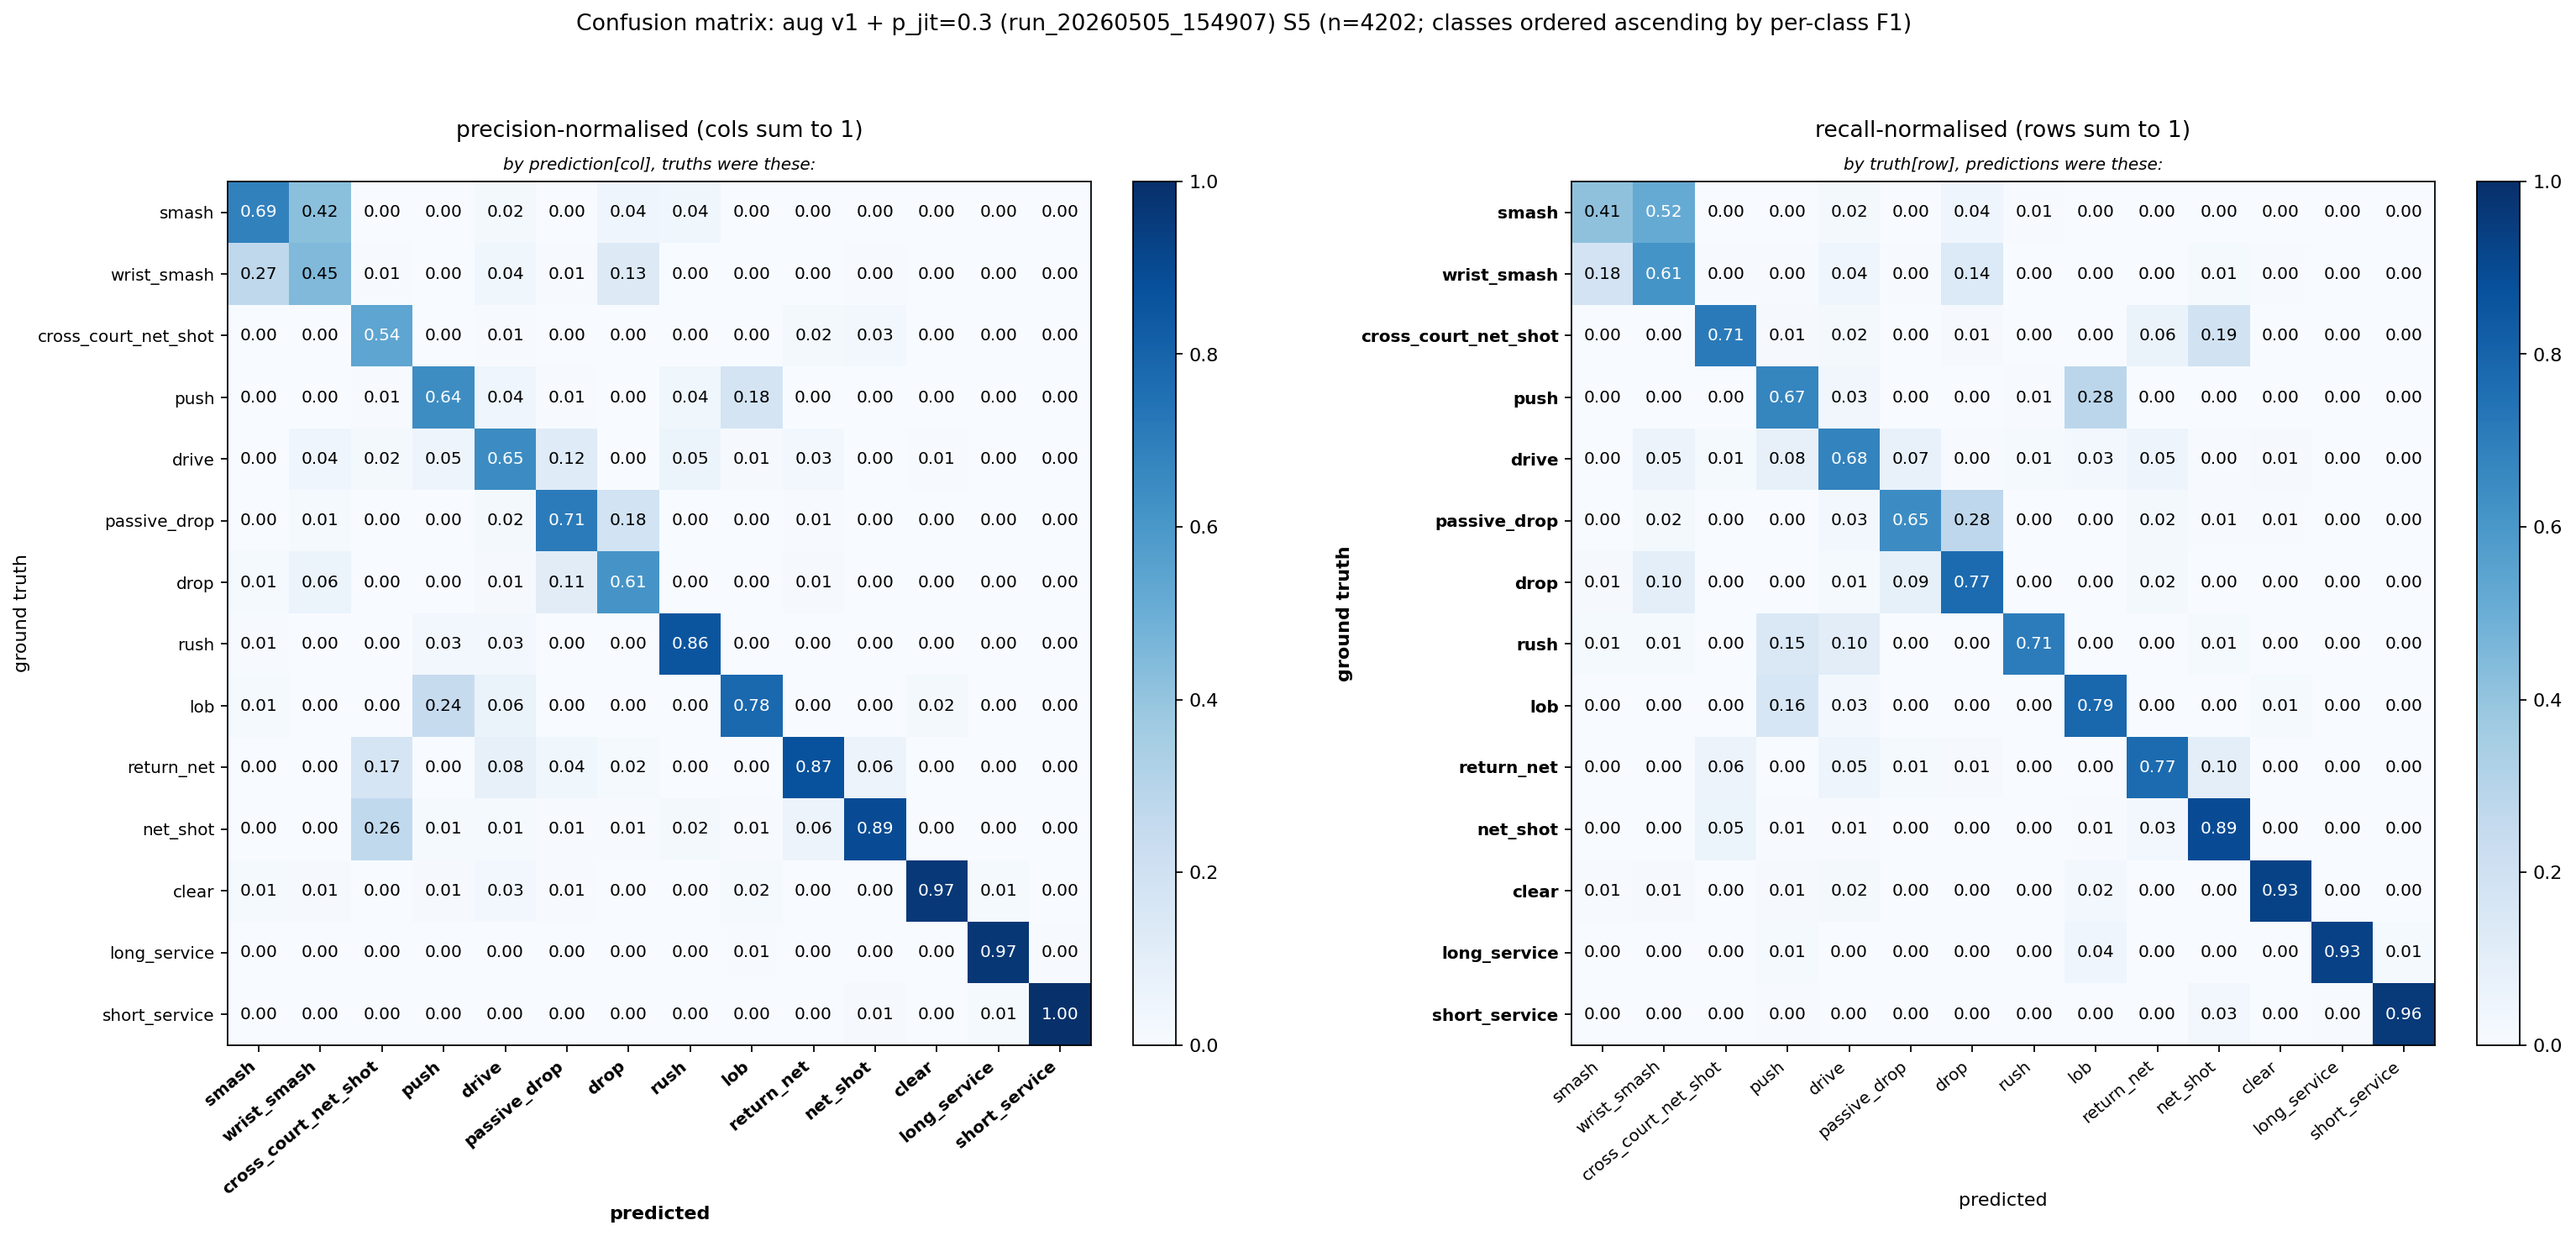

This figure's Python source:
"""Confusion matrix render for the 2026-05-11 supervisor presentation.

Reads the prediction dump produced by ``eval_dump_predictions.py`` and renders a
dual-panel confusion matrix: precision-normalised (columns sum to 1) and
recall-normalised (rows sum to 1). Class order is performance-ascending by
per-class F1 so the smash / wrist_smash pair sits at the bottom-left.

The 'Blues' colourmap is a single-hue sequential, universally readable
(protanopia-safe by virtue of being one-hue).

Usage::

    python scratch/presentation_prep/confusion_matrix.py \\
        --predictions src/bst_refactor/stroke_classification/main_on_shuttleset/experiments/run_20260505_154907/predictions/serial_5.pt
"""
from __future__ import annotations

import argparse
from pathlib import Path

import matplotlib.pyplot as plt
import numpy as np
import torch
from sklearn.metrics import confusion_matrix, f1_score

REPO_ROOT = Path(__file__).resolve().parents[2]
DEFAULT_OUT_PATH = REPO_ROOT / "scratch/presentation_prep/confusion_matrix.png"

# Mapping from raw run_id to the in-doc / in-chat common name. Used to title the figure
# so the reader sees the ablation by its working name first, run_id second. Extend as
# new runs get rendered; missing entries fall back to the run_id alone.
RUN_LABELS: dict[str, str] = {
    "run_20260505_154907": "aug v1 + p_jit=0.3",
    "run_20260503_172922": "shuttle_zero_fix [wipe_drop]",
    "run_20260430_170325": "first nosides (Phase 2 LS=0.1)",
}


def annotate_cells(ax, matrix: np.ndarray, font_size: int) -> None:
    """Write the value of each cell in white on dark / black on light.

    :param ax: target axis
    :param matrix: 2-D normalised matrix (values in [0, 1])
    :param font_size: text size for cell annotations
    """
    threshold = matrix.max() / 2.0
    for i in range(matrix.shape[0]):
        for j in range(matrix.shape[1]):
            ax.text(
                j, i, f"{matrix[i, j]:.2f}",
                ha="center", va="center",
                color="white" if matrix[i, j] > threshold else "black",
                fontsize=font_size,
            )


def render_panel(fig, ax, matrix: np.ndarray, class_names: list[str],
                 title: str, subtitle: str, primary_axis: str,
                 font_size: int = 9) -> None:
    """Heatmap one normalised matrix onto a single axis with class-name ticks.

    :param fig: figure for the colourbar
    :param ax: target axis
    :param matrix: 2-D normalised matrix
    :param class_names: tick labels in the same order as matrix rows/cols
    :param title: panel title
    :param subtitle: italic reading-hint line drawn just under the title
    :param primary_axis: "x" or "y"; the axis whose label is bolded to flag the
        direction along which the matrix's values form a proper distribution.
    :param font_size: text size for ticks and cell annotations
    """
    im = ax.imshow(matrix, interpolation="nearest", cmap="Blues", vmin=0, vmax=1)
    fig.colorbar(im, ax=ax, fraction=0.046, pad=0.04)
    ax.set_xticks(np.arange(len(class_names)))
    ax.set_yticks(np.arange(len(class_names)))
    ax.set_xticklabels(class_names, rotation=40, ha="right", fontsize=font_size,
                       fontweight="bold" if primary_axis == "x" else "normal")
    ax.set_yticklabels(class_names, fontsize=font_size,
                       fontweight="bold" if primary_axis == "y" else "normal")
    ax.set_xlabel("predicted",
                  fontweight="bold" if primary_axis == "x" else "normal")
    ax.set_ylabel("ground truth",
                  fontweight="bold" if primary_axis == "y" else "normal")
    # pad lifts the title to leave room for the italic subtitle sitting at the axes edge.
    ax.set_title(title, pad=24)
    ax.text(0.5, 1.01, subtitle, transform=ax.transAxes,
            ha="center", va="bottom", fontstyle="italic", fontsize=font_size)
    annotate_cells(ax, matrix, font_size)


def main():
    parser = argparse.ArgumentParser()
    parser.add_argument("--predictions", type=Path, required=True,
                        help="Path to predictions/serial_<n>.pt dumped by eval_dump_predictions.py")
    parser.add_argument("--out", type=Path, default=DEFAULT_OUT_PATH)
    args = parser.parse_args()

    payload = torch.load(args.predictions, map_location="cpu", weights_only=False)
    y_true = payload["y_true"].numpy()
    y_pred = payload["y_pred"].numpy()
    class_names = payload["active_class_list"]
    run_id = payload["run_id"]
    serial_no = payload["serial_no"]
    n_classes = len(class_names)

    # Per-class F1, then sort ascending. Worst-performing classes end up bottom-left.
    per_class_f1 = f1_score(y_true, y_pred, average=None, labels=np.arange(n_classes))
    order = np.argsort(per_class_f1)
    sorted_names = [class_names[i] for i in order]

    # Confusion matrix in original index space, then reindex into sorted order.
    cm = confusion_matrix(y_true, y_pred, labels=np.arange(n_classes))
    cm_sorted = cm[np.ix_(order, order)].astype(np.float32)

    # Two normalisations of the same matrix.
    # sklearn returns cm[i, j] with i=true class, j=predicted class.
    # Precision: each column sums to 1, cm[i,j]/col_sum[j] = P(true=i | predicted=j).
    # Guard against zero-prediction columns (sklearn returns nan otherwise).
    col_sums = cm_sorted.sum(axis=0, keepdims=True)
    precision_m = np.divide(cm_sorted, col_sums, out=np.zeros_like(cm_sorted), where=col_sums > 0)
    # Recall: each row sums to 1, cm[i,j]/row_sum[i] = P(predicted=j | true=i).
    row_sums = cm_sorted.sum(axis=1, keepdims=True)
    recall_m = np.divide(cm_sorted, row_sums, out=np.zeros_like(cm_sorted), where=row_sums > 0)

    fig, (ax_p, ax_r) = plt.subplots(1, 2, figsize=(20, 9))
    common_name = RUN_LABELS.get(run_id)
    run_id_block = f"{common_name} ({run_id})" if common_name else run_id
    fig.suptitle(
        f"Confusion matrix: {run_id_block} S{serial_no} "
        f"(n={len(y_true)}; classes ordered ascending by per-class F1)",
        fontsize=12,
        y=0.99,
    )
    render_panel(fig, ax_p, precision_m, sorted_names,
                 "precision-normalised (cols sum to 1)",
                 "by prediction[col], truths were these:",
                 primary_axis="x")
    render_panel(fig, ax_r, recall_m, sorted_names,
                 "recall-normalised (rows sum to 1)",
                 "by truth[row], predictions were these:",
                 primary_axis="y")

    # rect reserves top strip for suptitle; without it, tight_layout overlaps suptitle
    # with the panel titles + italic subtitles.
    fig.tight_layout(rect=(0, 0, 1, 0.93))
    args.out.parent.mkdir(parents=True, exist_ok=True)
    fig.savefig(args.out, dpi=160, bbox_inches="tight")
    print(f"Saved: {args.out}")


if __name__ == "__main__":
    main()
